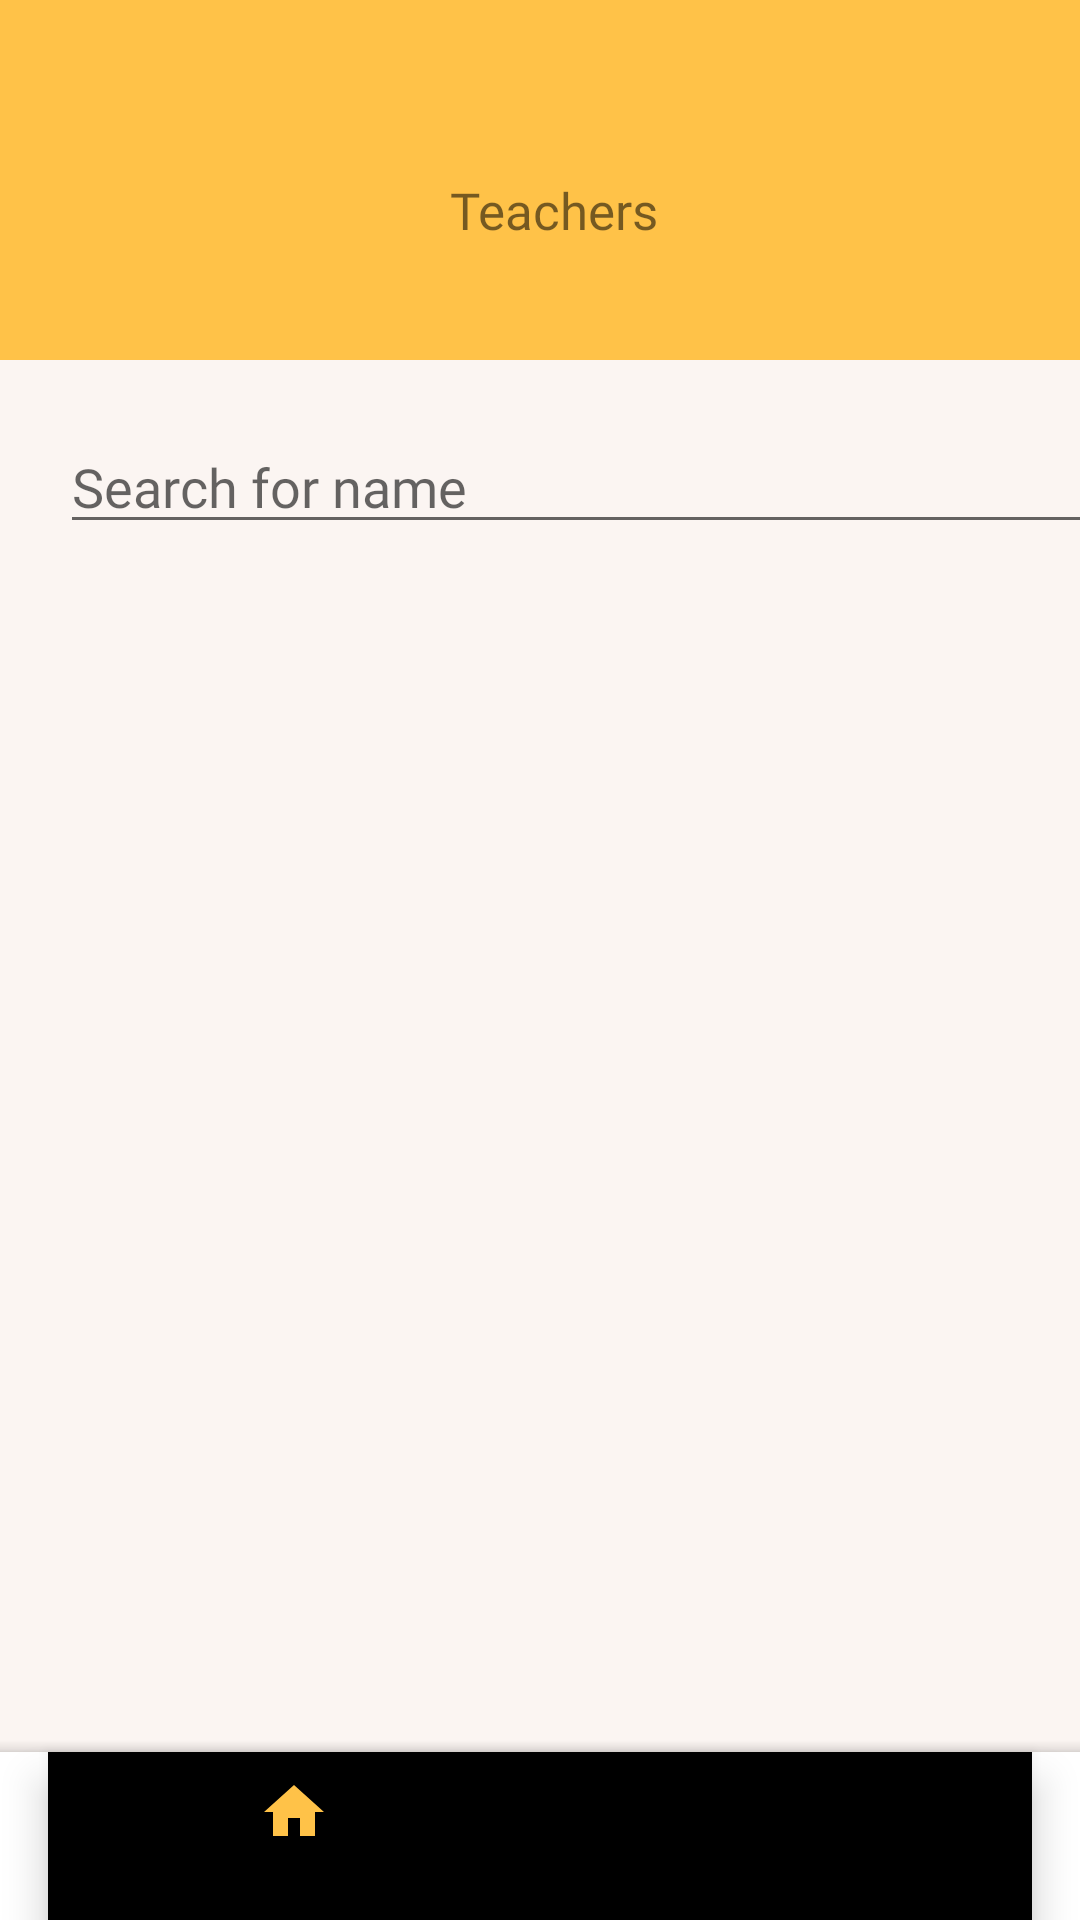

Reconstruct the res/layout file that produces this screen, plus the resources it refers to.
<!-- AndroidManifest.xml: application theme Theme.Project -->
<!-- res/layout/activity_listofteachers.xml -->
<?xml version="1.0" encoding="utf-8"?>
<androidx.coordinatorlayout.widget.CoordinatorLayout xmlns:android="http://schemas.android.com/apk/res/android"
    xmlns:app="http://schemas.android.com/apk/res-auto"
    android:layout_width="match_parent"
    android:layout_height="match_parent"
    xmlns:tools="http://schemas.android.com/tools"
    android:background="#FBF5F2">




    
    <LinearLayout
        android:layout_width="match_parent"
        android:layout_height="120dp"
        android:orientation="horizontal"
        android:background="@color/yellow_200"
        android:gravity="center_vertical">

        <TextView
            android:layout_width="wrap_content"
            android:layout_height="wrap_content"
            android:text="Teachers"
            android:fontFamily="@font/poppins_bold"
            android:textSize="17dp"
            android:layout_marginStart="150dp"
            android:layout_marginTop="10dp" />

    </LinearLayout>


        <com.google.android.material.textfield.TextInputEditText
            android:id="@+id/searchTeacherTextInputEditText"
            android:layout_width="360dp"
            android:layout_height="wrap_content"
            android:layout_marginTop="140dp"
            android:layout_marginLeft="20dp"

            android:fontFamily="@font/poppins_regular"
            android:hint="Search for name"
            android:inputType="text"
            android:lines="1"
            android:maxLength="20"
            android:textColor="@color/black"
            />



        <androidx.constraintlayout.widget.ConstraintLayout
            android:layout_width="345dp"
            android:layout_height="wrap_content"
            android:layout_marginTop="220dp"
            android:layout_marginLeft="25dp">

        <androidx.recyclerview.widget.RecyclerView
            android:id="@+id/teachersList"
            android:layout_width="match_parent"
            android:layout_height="match_parent"
            android:layout_marginTop="60dp"
            tools:listitem="@layout/item_teachers" />


    </androidx.constraintlayout.widget.ConstraintLayout>

    



    <com.google.android.material.bottomappbar.BottomAppBar
        android:id="@+id/bottomAppBar"
        android:layout_width="match_parent"
        android:layout_height="wrap_content"
        android:layout_gravity="bottom"
        app:layout_constraintBottom_toBottomOf="parent"
        app:fabCradleMargin="10dp"
        app:fabCradleRoundedCornerRadius="10dp"
        app:fabCradleVerticalOffset="10dp">

        <com.google.android.material.bottomnavigation.BottomNavigationView
            android:id="@+id/bottomNavigationView"
            android:layout_width="match_parent"
            android:layout_height="wrap_content"
            android:layout_marginRight="16dp"
            android:background="@drawable/transparent_background"
            app:menu="@menu/bottom_nav_menu" />

    </com.google.android.material.bottomappbar.BottomAppBar>

</androidx.coordinatorlayout.widget.CoordinatorLayout>
<!-- res/layout/item_teachers.xml (included above) -->
<?xml version="1.0" encoding="utf-8"?>
<LinearLayout xmlns:android="http://schemas.android.com/apk/res/android"
    xmlns:app="http://schemas.android.com/apk/res-auto"
    android:id="@+id/TeachersButton"
    android:layout_width="match_parent"
    android:layout_height="wrap_content"
    android:orientation="horizontal"
    android:padding="16dp"
    android:gravity="center_vertical"
    android:clickable="true"
    android:focusable="true"
    android:background="@drawable/custom_button_background"
    app:layout_constraintBottom_toBottomOf="parent"
    app:layout_constraintEnd_toEndOf="parent"
    app:layout_constraintStart_toStartOf="parent"
    app:layout_constraintTop_toTopOf="parent"
    app:layout_constraintVertical_bias="0.172"
    android:layout_marginBottom="10dp">

    <ImageView
        android:id="@+id/teacher_icon"
        android:layout_width="40dp"
        android:layout_height="40dp"
        android:src="@drawable/userprofile"
        android:contentDescription="@string/admin_icon" />

    <TextView
        android:id="@+id/teacher_name"
        android:layout_width="0dp"
        android:layout_height="wrap_content"
        android:layout_weight="1"
        android:layout_marginStart="16dp"
        android:text="Teacher's Name"
        android:fontFamily="@font/poppins_bold"
        android:textAppearance="@style/TextAppearance.AppCompat.Medium" />

    <ImageView
        android:id="@+id/ivForwardArrow"
        android:layout_width="wrap_content"
        android:layout_height="wrap_content"
        android:src="@drawable/forward_arrow"  />

</LinearLayout>
<!-- resources referenced by this layout -->
<resources>
  <color name="black">#1D1617</color>
  <color name="yellow_200">#FFC248</color>
  <!-- drawable custom_button_background (drawable) -->
  <shape xmlns:android="http://schemas.android.com/apk/res/android">
      <solid android:color="#FFFFFF"/> 
      <corners android:radius="15dp"/> 
  </shape>
  <!-- drawable userprofile: png bitmap (drawable, 297959 bytes) -->
  <string name="admin_icon">%1$s</string>
  <style name="Theme.Project" parent="Theme.MaterialComponents.DayNight.NoActionBar">
          
          <item name="colorPrimary">@color/background_color</item>
          <item name="colorPrimaryVariant">@color/background_700</item>
          <item name="colorOnPrimary">@color/white</item>
          
          <item name="colorSecondary">@color/teal_200</item>
          <item name="colorSecondaryVariant">@color/grey</item>
          <item name="colorOnSecondary">@color/black</item>
          
          <item name="android:statusBarColor" tools:targetApi="32">?attr/colorPrimaryVariant</item>
          
      </style>
  <color name="background_color">#FFC248</color>
  <color name="background_700">#1D1617</color>
  <color name="white">#FFFFFFFF</color>
  <color name="teal_200">#FF03DAC5</color>
  <color name="grey">#778293</color>
</resources>
